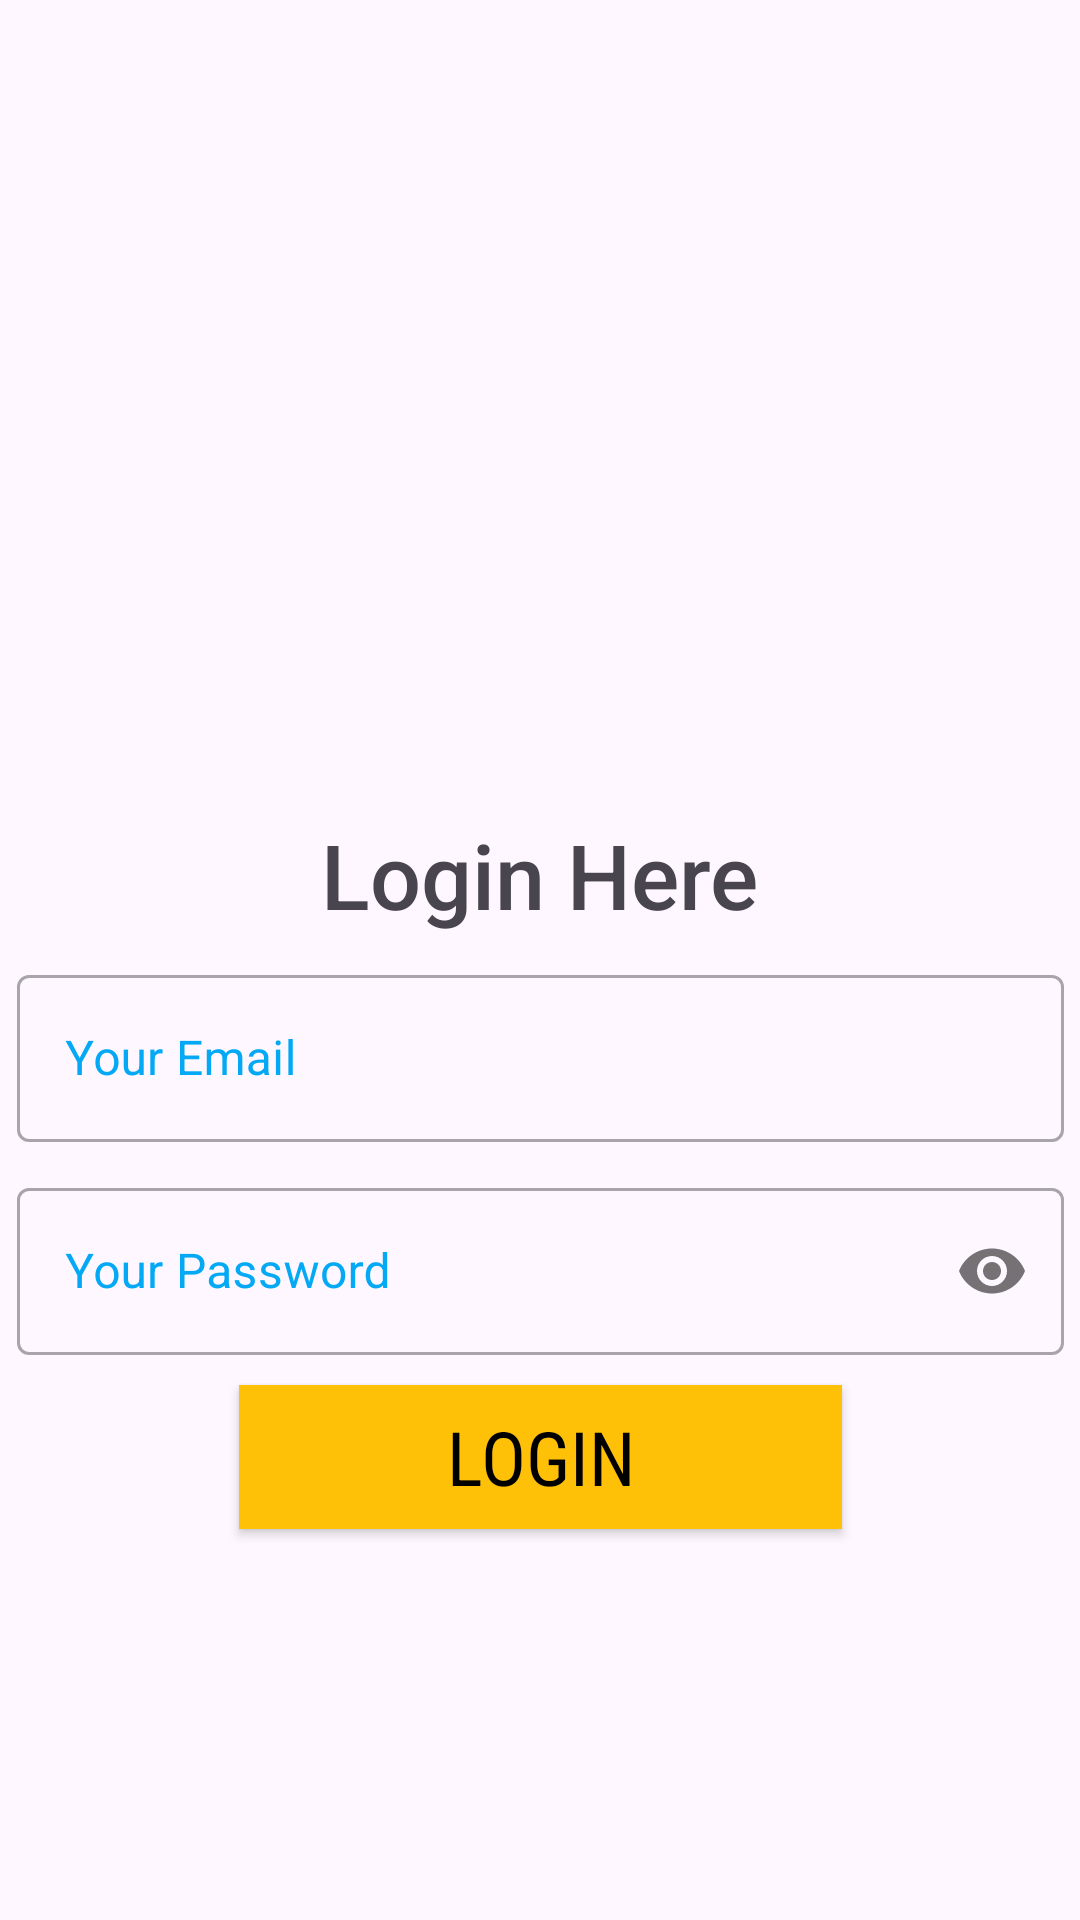

Reconstruct the res/layout file that produces this screen, plus the resources it refers to.
<!-- AndroidManifest.xml: application theme Theme.UTube -->
<!-- res/layout/activity_login.xml -->
<?xml version="1.0" encoding="utf-8"?>
<androidx.constraintlayout.widget.ConstraintLayout xmlns:android="http://schemas.android.com/apk/res/android"
    xmlns:app="http://schemas.android.com/apk/res-auto"
    xmlns:tools="http://schemas.android.com/tools"
    android:id="@+id/main"
    android:layout_width="match_parent"
    android:layout_height="match_parent"
    android:background="@drawable/bg"
    tools:context=".Login">


    <LinearLayout
        android:id="@+id/linearLayout"
        android:layout_width="349dp"
        android:layout_height="wrap_content"
        android:layout_marginTop="10dp"
        android:layout_marginBottom="10dp"
        android:orientation="vertical"
        app:layout_constraintBottom_toBottomOf="parent"
        app:layout_constraintEnd_toEndOf="parent"
        app:layout_constraintStart_toStartOf="parent"
        app:layout_constraintTop_toTopOf="parent"
        app:layout_constraintVertical_bias="0.737">

        <com.google.android.material.textfield.TextInputLayout
            android:id="@+id/email_login"
            style="@style/Widget.MaterialComponents.TextInputLayout.OutlinedBox"
            android:layout_width="match_parent"
            android:layout_height="wrap_content"
            android:hint="Your Email"
            android:textColorHint="@color/bordercolor">

            <com.google.android.material.textfield.TextInputEditText
                android:layout_width="match_parent"
                android:layout_height="wrap_content"
                android:inputType="textEmailAddress" />
        </com.google.android.material.textfield.TextInputLayout>

        <com.google.android.material.textfield.TextInputLayout
            android:id="@+id/pwd_login"
            style="@style/Widget.MaterialComponents.TextInputLayout.OutlinedBox"
            android:layout_width="match_parent"
            android:layout_height="wrap_content"
            android:layout_marginTop="10dp"
            android:hint="Your Password"
            android:textColorHint="@color/bordercolor"
            app:passwordToggleEnabled="true">

            <com.google.android.material.textfield.TextInputEditText
                android:layout_width="match_parent"
                android:layout_height="wrap_content"
                android:inputType="textPassword"
                tools:ignore="TouchTargetSizeCheck" />
        </com.google.android.material.textfield.TextInputLayout>

        <Button
            android:layout_width="201dp"
            android:layout_height="wrap_content"
            android:layout_gravity="center_horizontal"
            android:layout_marginTop="10dp"
            android:layout_marginBottom="10dp"
            android:background="@color/buttonbg"
            android:fontFamily="sans-serif-condensed"
            android:onClick="signinhere"
            android:text="LOGIN"
            android:textColor="#000"
            android:textSize="25sp" />

    </LinearLayout>

    <TextView
        android:id="@+id/textView"
        android:layout_width="wrap_content"
        android:layout_height="53dp"
        android:fontFamily="sans-serif-medium"
        android:text="Login Here"
        android:textSize="30sp"
        app:layout_constraintBottom_toBottomOf="parent"
        app:layout_constraintEnd_toEndOf="parent"
        app:layout_constraintStart_toStartOf="parent"
        app:layout_constraintTop_toTopOf="parent"
        app:layout_constraintVertical_bias="0.462" />

    <ProgressBar
        android:id="@+id/progressBar3_login"
        style="?android:attr/progressBarStyle"
        android:layout_width="wrap_content"
        android:layout_height="wrap_content"
        app:layout_constraintBottom_toBottomOf="parent"
        app:layout_constraintEnd_toEndOf="parent"
        app:layout_constraintHorizontal_bias="0.498"
        app:layout_constraintStart_toStartOf="parent"
        app:layout_constraintTop_toTopOf="parent"
        android:visibility="invisible"
        app:layout_constraintVertical_bias="0.459" />

    <ImageView
        android:id="@+id/imageView"
        android:layout_width="184dp"
        android:layout_height="172dp"
        app:layout_constraintBottom_toBottomOf="parent"
        app:layout_constraintEnd_toEndOf="parent"
        app:layout_constraintHorizontal_bias="0.497"
        app:layout_constraintStart_toStartOf="parent"
        app:layout_constraintTop_toTopOf="parent"
        app:layout_constraintVertical_bias="0.214"
        tools:srcCompat="@tools:sample/avatars" />


</androidx.constraintlayout.widget.ConstraintLayout>
<!-- resources referenced by this layout -->
<resources>
  <color name="bordercolor">#03A9F4</color>
  <color name="buttonbg">#FFC107</color>
  <style name="Theme.UTube" parent="Base.Theme.UTube" />
  <style name="Base.Theme.UTube" parent="Theme.Material3.DayNight.NoActionBar">
          
          
      </style>
</resources>
